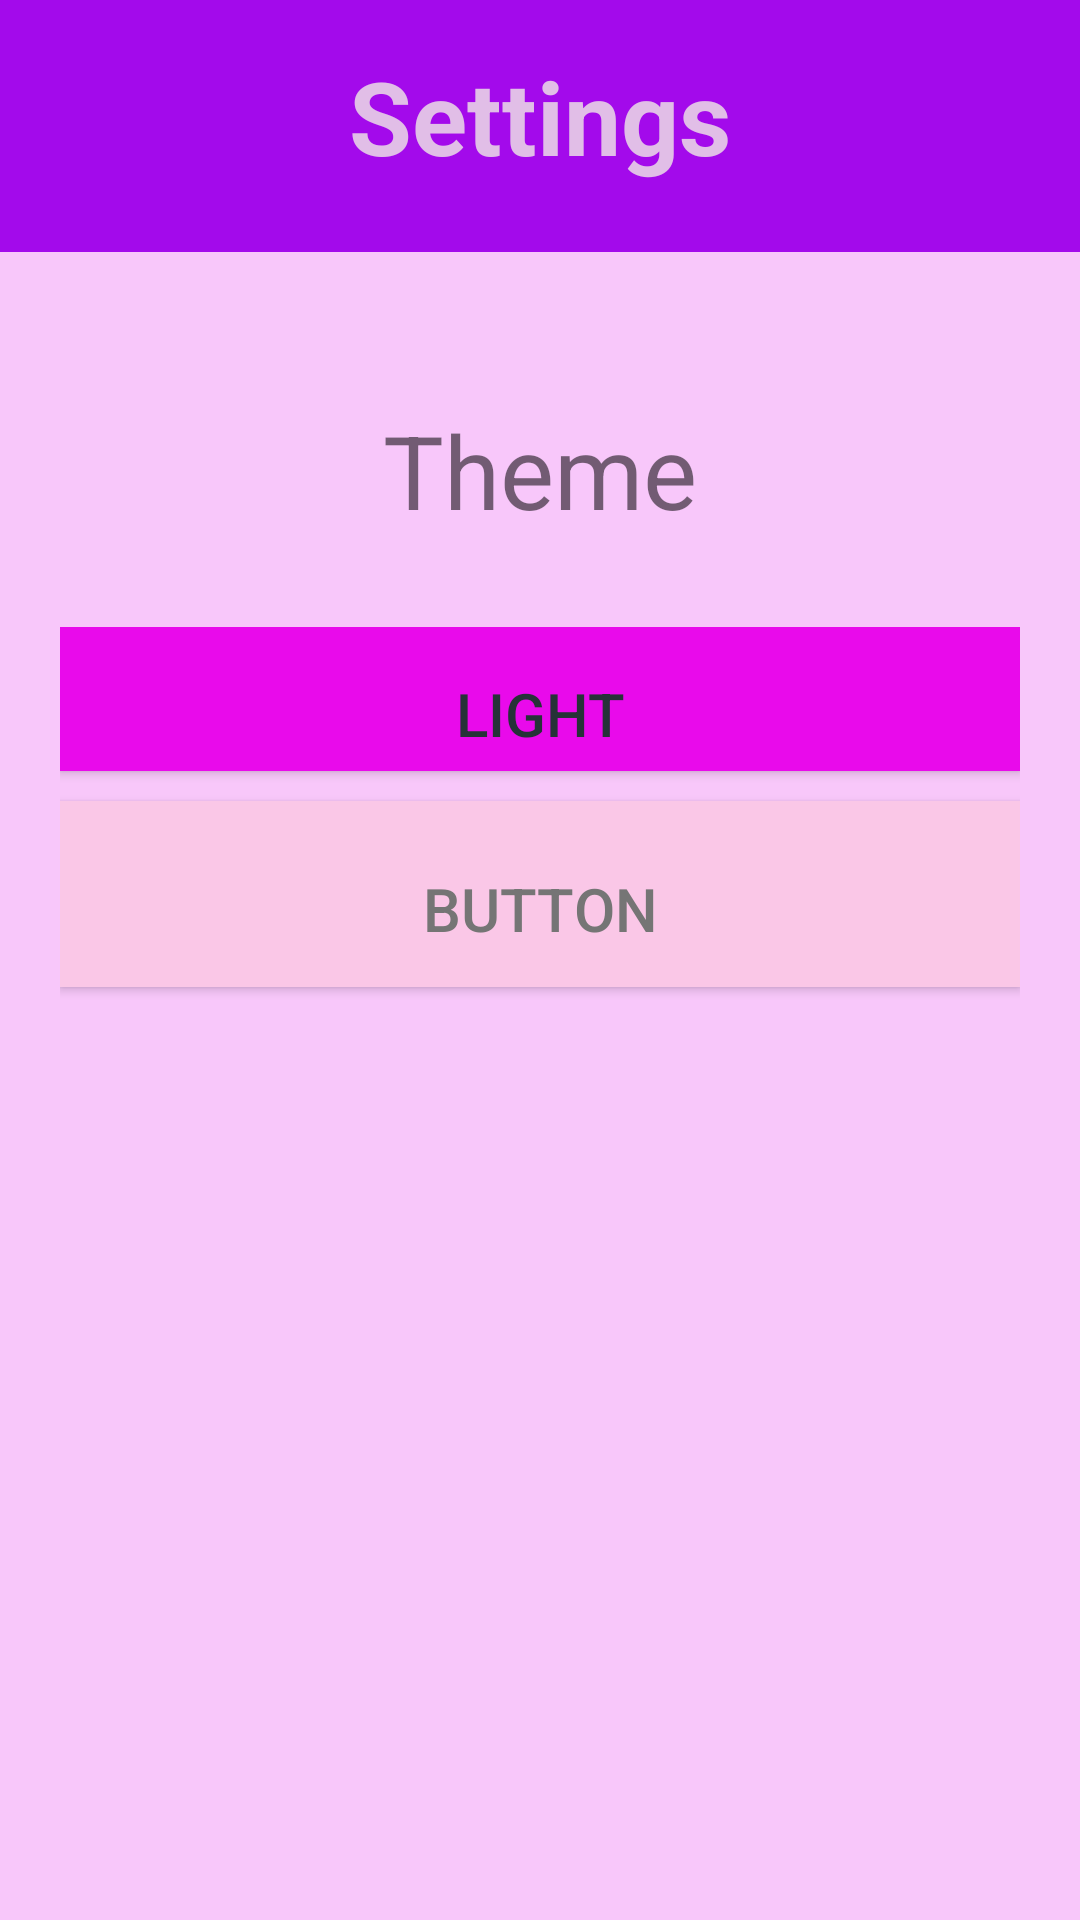

This screen was rendered from an Android layout file. Write that file and the resources it references.
<!-- AndroidManifest.xml: application theme Theme.MajorProjectRemake -->
<!-- res/layout/fragment_settings.xml -->
<?xml version="1.0" encoding="utf-8"?>
<FrameLayout xmlns:android="http://schemas.android.com/apk/res/android"
    xmlns:tools="http://schemas.android.com/tools"
    android:layout_width="match_parent"
    android:layout_height="match_parent"
    tools:context=".SettingsFragment">

    <LinearLayout
        android:layout_width="match_parent"
        android:layout_height="match_parent"
        android:background="#F8C7FA"
        android:orientation="vertical"
        tools:ignore="UselessParent">

        <TextView
            android:layout_width="match_parent"
            android:layout_height="84dp"
            android:background="#A30AEB"
            android:paddingLeft="16dp"
            android:paddingTop="16dp"
            android:paddingRight="16dp"
            android:text="Settings"
            android:textAlignment="center"
            android:textColor="#E1BEE7"
            android:textSize="34sp"
            android:textStyle="bold"
            tools:ignore="HardcodedText" />

        <TextView
            android:id="@+id/textView2"
            android:layout_width="match_parent"
            android:layout_height="65dp"
            android:layout_marginTop="40dp"
            android:paddingTop="10dp"
            android:text="@string/theme"
            android:textAlignment="center"
            android:textSize="34sp" />

        <LinearLayout
            android:layout_width="match_parent"
            android:layout_height="126dp"
            android:layout_marginLeft="20dp"
            android:layout_marginTop="20dp"
            android:layout_marginRight="20dp"
            android:orientation="vertical">

            <Button
                android:id="@+id/button13"
                android:layout_width="match_parent"
                android:layout_height="wrap_content"
                android:layout_marginTop="0dp"
                android:layout_marginBottom="10dp"
                android:background="#E90AEB"
                android:paddingLeft="16dp"
                android:paddingTop="10dp"
                android:paddingRight="16dp"
                android:text="@string/light"
                android:textColor="#263238"
                android:textSize="20sp" />

            <Button
                android:id="@+id/button14"
                android:layout_width="match_parent"
                android:layout_height="62dp"
                android:background="#FAC7E7"
                android:paddingLeft="16dp"
                android:paddingTop="10dp"
                android:paddingRight="16dp"
                android:text="@string/button"
                android:textColor="#757575"
                android:textSize="20sp" />
        </LinearLayout>

    </LinearLayout>
</FrameLayout>
<!-- resources referenced by this layout -->
<resources>
  <string name="button">Button</string>
  <string name="light">Light</string>
  <string name="theme">Theme</string>
  <style name="Theme.MajorProjectRemake" parent="Theme.MaterialComponents.DayNight.DarkActionBar">
          
          <item name="colorPrimary">@color/purple_500</item>
          <item name="colorPrimaryVariant">@color/purple_700</item>
          <item name="colorOnPrimary">@color/white</item>
          
          <item name="colorSecondary">@color/teal_200</item>
          <item name="colorSecondaryVariant">@color/teal_700</item>
          <item name="colorOnSecondary">@color/black</item>
          
          <item name="android:statusBarColor">?attr/colorPrimaryVariant</item>
          
      </style>
  <!-- not gathered from this repository: default colours our renderer supplied (Android Studio template values) -->
  <color name="purple_500">#FF6200EE</color>
  <color name="purple_700">#FF3700B3</color>
  <color name="teal_200">#FF03DAC5</color>
  <color name="teal_700">#FF018786</color>
  <color name="black">#FF000000</color>
  <color name="white">#FFFFFFFF</color>
</resources>
